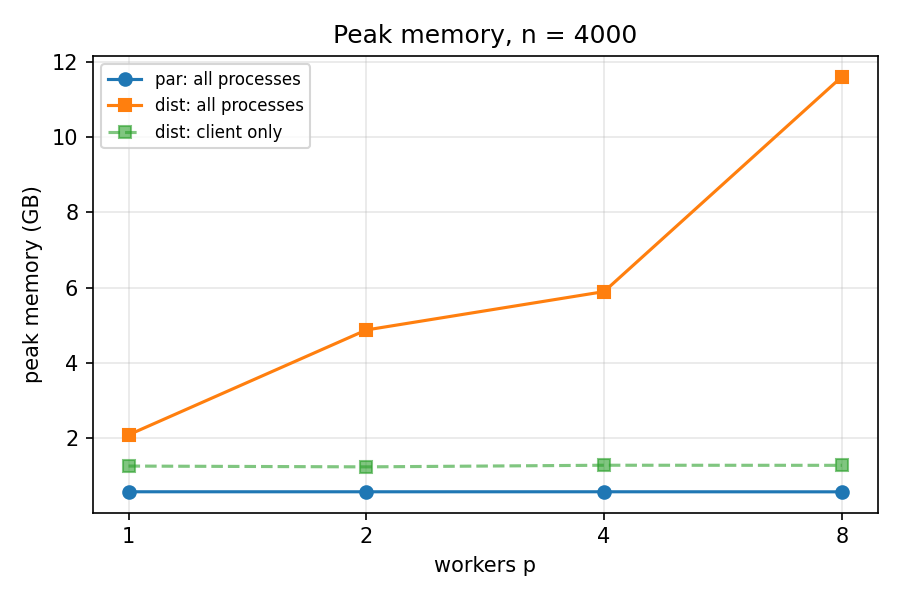

Source data for this figure (header and first rows):
setup, method, members, threads_per_member, total_threads, n, client_peak_mb, member_peak_max_mb, member_peak_sum_mb, total_peak_mb, array_estimate_mb
dist 1x1, dist, 1, 1, 1, 500, 310.7, 298.9, 298.9, 609.6, 6.0
dist 2x1, dist, 2, 1, 2, 500, 306.8, 316.7, 583.5, 890.2, 6.0
dist 4x1, dist, 4, 1, 4, 500, 320.9, 364.1, 1316, 1637, 6.0
dist 8x1, dist, 8, 1, 8, 500, 302.4, 367.5, 2587, 2889, 6.0
par 1, par, 0, 0, 1, 500, 70.25, , , 70.25, 6.0
par 2, par, 0, 0, 2, 500, 70.25, , , 70.25, 6.0
par 4, par, 0, 0, 4, 500, 70.56, , , 70.56, 6.0
par 8, par, 0, 0, 8, 500, 71.21, , , 71.21, 6.0
seq, seq, 0, 0, 1, 500, 68.58, , , 68.58, 6.0
dist 1x1, dist, 1, 1, 1, 1000, 485.5, 382.1, 382.1, 867.7, 24.0
dist 2x1, dist, 2, 1, 2, 1000, 483.6, 404, 797.8, 1281, 24.0
dist 4x1, dist, 4, 1, 4, 1000, 496.6, 430.5, 1661, 2158, 24.0
dist 1x8, dist, 1, 8, 8, 1000, 489.6, 368.8, 368.8, 858.3, 24.0
dist 2x4, dist, 2, 4, 8, 1000, 502.7, 406.4, 778.6, 1281, 24.0
dist 4x2, dist, 4, 2, 8, 1000, 498.1, 436.6, 1637, 2135, 24.0
dist 8x1, dist, 8, 1, 8, 1000, 516.8, 432.2, 3248, 3765, 24.0
par 1, par, 0, 0, 1, 1000, 105.7, , , 105.7, 24.0
par 2, par, 0, 0, 2, 1000, 106.5, , , 106.5, 24.0
par 4, par, 0, 0, 4, 1000, 106, , , 106, 24.0
par 8, par, 0, 0, 8, 1000, 107.1, , , 107.1, 24.0
seq, seq, 0, 0, 1, 1000, 105.1, , , 105.1, 24.0
dist 1x1, dist, 1, 1, 1, 2000, 678.3, 778.2, 778.2, 1456, 96.0
dist 2x1, dist, 2, 1, 2, 2000, 1108, 591.5, 1101, 2209, 96.0
dist 4x1, dist, 4, 1, 4, 2000, 646.2, 537.9, 2027, 2673, 96.0
dist 8x1, dist, 8, 1, 8, 2000, 872.3, 484.7, 3578, 4450, 96.0
par 1, par, 0, 0, 1, 2000, 250, , , 250, 96.0
par 2, par, 0, 0, 2, 2000, 250.6, , , 250.6, 96.0
par 4, par, 0, 0, 4, 2000, 250.1, , , 250.1, 96.0
par 8, par, 0, 0, 8, 2000, 250.1, , , 250.1, 96.0
seq, seq, 0, 0, 1, 2000, 248, , , 248, 96.0
dist 1x1, dist, 1, 1, 1, 4000, 1261, 827.8, 827.8, 2089, 384.0
dist 2x1, dist, 2, 1, 2, 4000, 1240, 1819, 3634, 4874, 384.0
dist 4x1, dist, 4, 1, 4, 4000, 1283, 1672, 4609, 5892, 384.0
dist 1x8, dist, 1, 8, 8, 4000, 1262, 1668, 1668, 2930, 384.0
dist 2x4, dist, 2, 4, 8, 4000, 1271, 2109, 4075, 5346, 384.0
dist 4x2, dist, 4, 2, 8, 4000, 2263, 1533, 4861, 7123, 384.0
dist 8x1, dist, 8, 1, 8, 4000, 1281, 1988, 10316, 11596, 384.0
par 1, par, 0, 0, 1, 4000, 578.9, , , 578.9, 384.0
par 2, par, 0, 0, 2, 4000, 578.5, , , 578.5, 384.0
par 4, par, 0, 0, 4, 4000, 578.8, , , 578.8, 384.0
par 8, par, 0, 0, 8, 4000, 577.2, , , 577.2, 384.0
seq, seq, 0, 0, 1, 4000, 576.3, , , 576.3, 384.0
